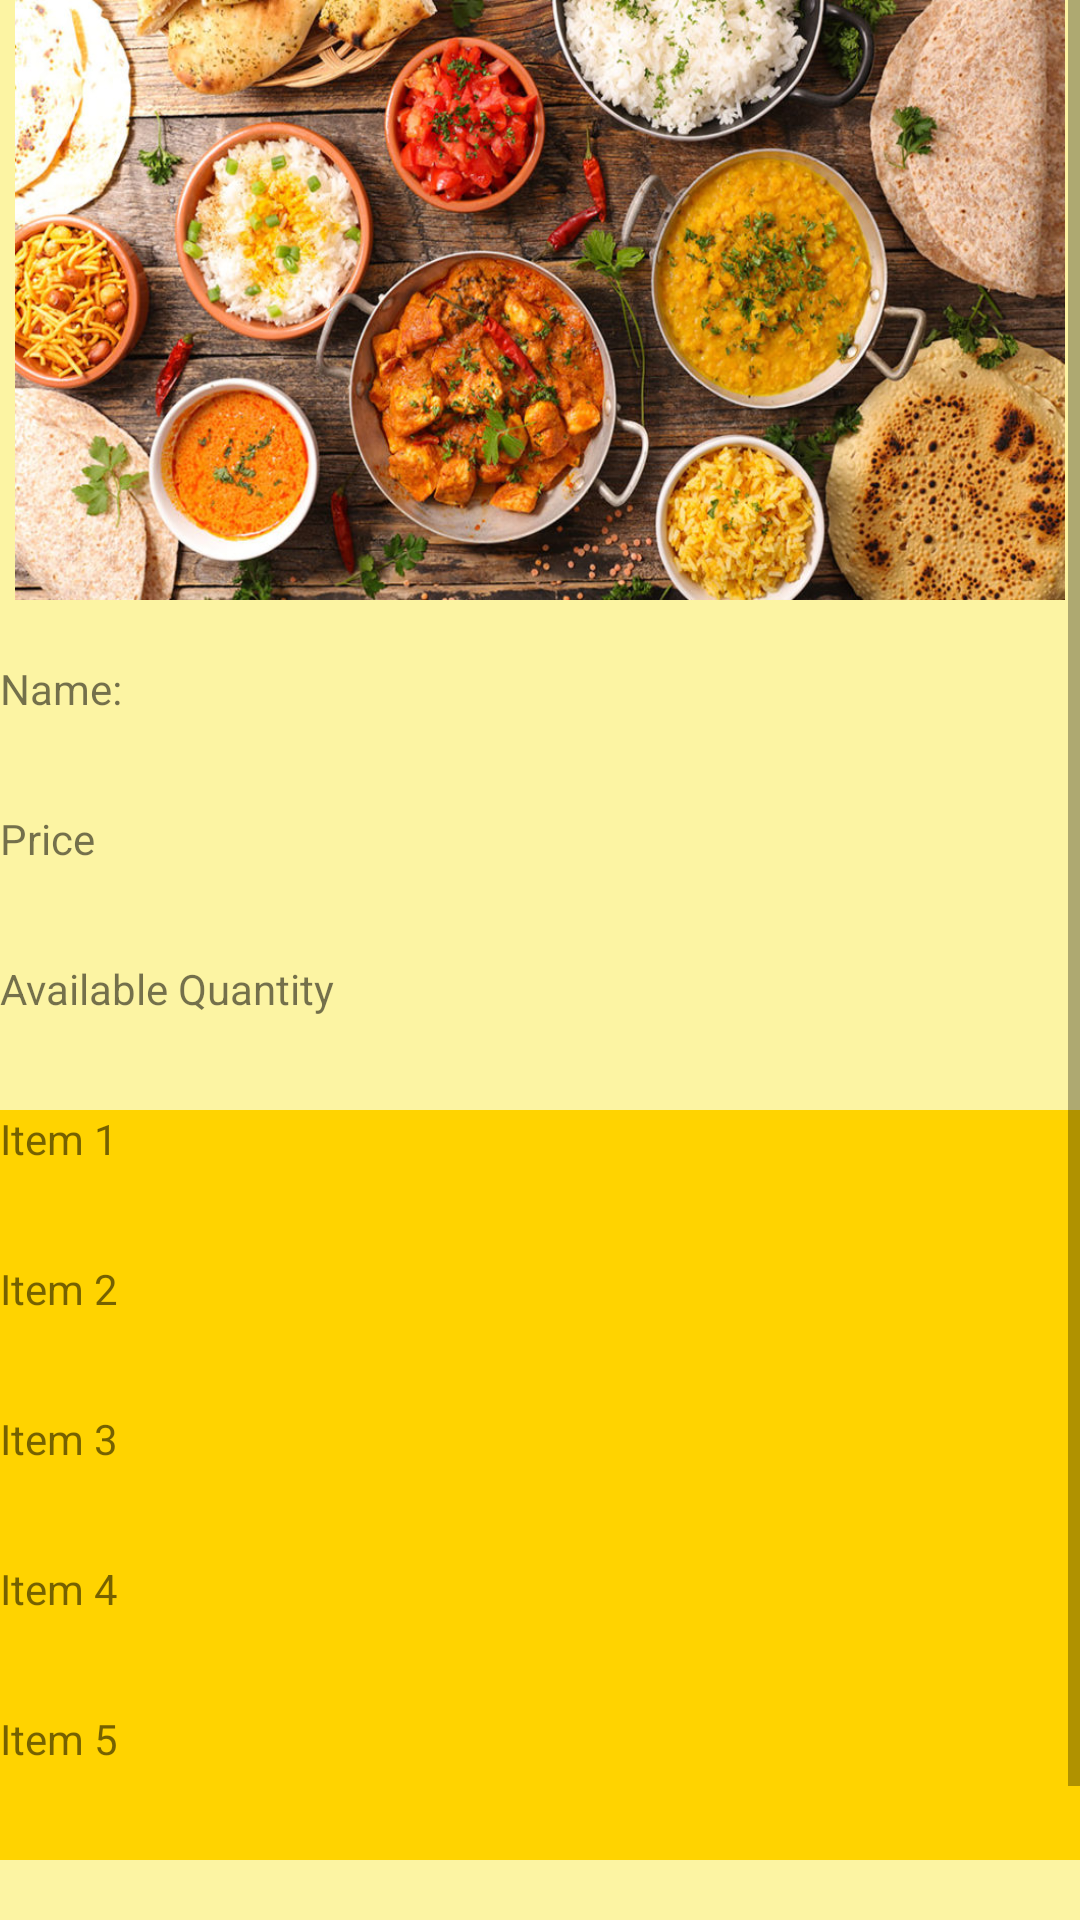

Write the Android layout XML for this screen, with the resource values it uses.
<!-- AndroidManifest.xml: application theme Theme.CanteenManagementSystem -->
<!-- res/layout/activity_lunch.xml -->
<?xml version="1.0" encoding="utf-8"?>

<ScrollView xmlns:android="http://schemas.android.com/apk/res/android"
    xmlns:tools="http://schemas.android.com/tools"
    android:layout_width="match_parent"
    android:layout_height="match_parent"
    android:background="#Fcf4a3"
    android:orientation="vertical"
    tools:context=".LunchActivity">

    <LinearLayout
        android:layout_width="match_parent"
        android:layout_height="match_parent"
        android:orientation="vertical">

        <ImageView
            android:id="@+id/comboImage"
            android:layout_width="350dp"

            android:layout_height="200dp"
            android:layout_gravity="center_horizontal"
            android:layout_marginBottom="20dp"
            android:background="@drawable/lunch" />

        <TextView
            android:id="@+id/name"
            android:layout_width="match_parent"
            android:layout_height="50dp"
            android:text="Name: " />

        <TextView
            android:id="@+id/price"
            android:layout_width="match_parent"
            android:layout_height="50dp"
            android:text="Price" />

        <TextView
            android:id="@+id/availableQuantity"
            android:layout_width="match_parent"
            android:layout_height="50dp"
            android:text="Available Quantity" />

        <LinearLayout
            android:layout_width="match_parent"
            android:layout_height="wrap_content"
            android:background="#ffd300"
            android:orientation="horizontal">

            <TextView
                android:id="@+id/item1"
                android:layout_width="219dp"
                android:layout_height="50dp"
                android:text="Item 1" />


        </LinearLayout>

        <LinearLayout
            android:layout_width="match_parent"
            android:layout_height="wrap_content"
            android:background="#ffd300"
            android:orientation="horizontal">


            <TextView
                android:id="@+id/item2"
                android:layout_width="219dp"
                android:layout_height="50dp"
                android:text="Item 2" />


        </LinearLayout>

        <LinearLayout
            android:layout_width="match_parent"
            android:layout_height="wrap_content"
            android:background="#ffd300"
            android:orientation="horizontal">

            <TextView
                android:id="@+id/item3"
                android:layout_width="219dp"
                android:layout_height="50dp"
                android:text="Item 3" />


        </LinearLayout>

        <LinearLayout
            android:layout_width="match_parent"
            android:layout_height="wrap_content"
            android:background="#ffd300"
            android:orientation="horizontal">

            <TextView
                android:id="@+id/item4"
                android:layout_width="219dp"
                android:layout_height="50dp"
                android:text="Item 4" />


        </LinearLayout>

        <LinearLayout
            android:layout_width="match_parent"
            android:layout_height="wrap_content"
            android:background="#ffd300"
            android:orientation="horizontal"

            >

            <TextView
                android:id="@+id/item5"
                android:layout_width="219dp"
                android:layout_height="50dp"
                android:text="Item 5" />


        </LinearLayout>

        <Button
            android:id="@+id/addToCart"
            android:layout_width="wrap_content"
            android:layout_height="wrap_content"
            android:layout_gravity="center_horizontal"
            android:layout_marginTop="20dp"
            android:text="Add To Cart"
            android:textStyle="bold" />
    </LinearLayout>

</ScrollView>
<!-- resources referenced by this layout -->
<resources>
  <!-- drawable lunch: jpg bitmap (drawable, 231891 bytes) -->
  <style name="Theme.CanteenManagementSystem" parent="Theme.MaterialComponents.DayNight.DarkActionBar">
          
          <item name="colorPrimary">@color/blue_500</item>
          <item name="colorPrimaryVariant">@color/purple_700</item>
          <item name="colorOnPrimary">@color/white</item>
          
          <item name="colorSecondary">@color/teal_200</item>
          <item name="colorSecondaryVariant">@color/teal_700</item>
          <item name="colorOnSecondary">@color/black</item>
          
          <item name="android:statusBarColor" tools:targetApi="l">?attr/colorPrimaryVariant</item>
          
      </style>
  <color name="blue_500">#1E90FF</color>
  <color name="purple_700">#FF3700B3</color>
  <color name="white">#FFFFFFFF</color>
  <color name="teal_200">#FF03DAC5</color>
  <color name="teal_700">#FF018786</color>
  <color name="black">#FF000000</color>
</resources>
